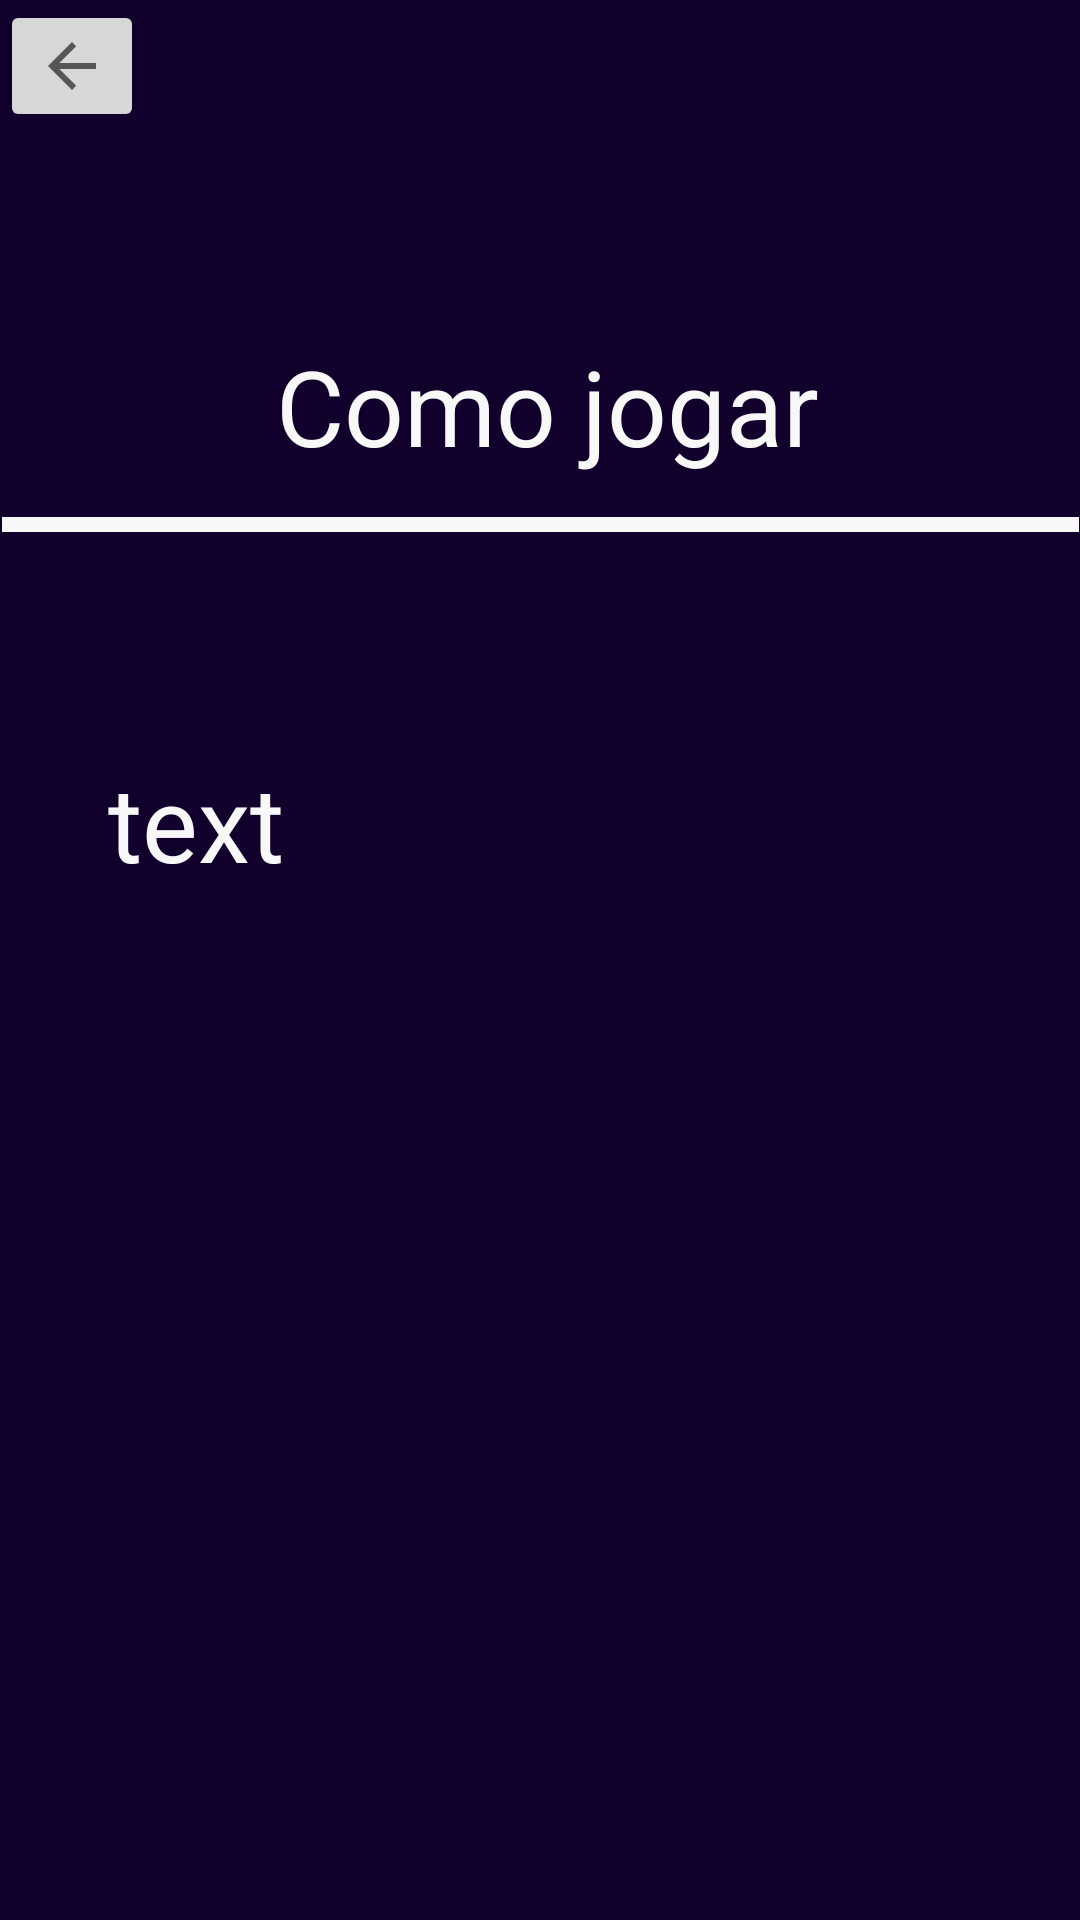

Here is an Android app screen rendered from its layout file. Give the layout XML and the strings, colors and styles it references.
<!-- AndroidManifest.xml: application theme Theme.ProjetoLPIII -->
<!-- res/layout/activity_tela_como_jogar.xml -->
<?xml version="1.0" encoding="utf-8"?>
<androidx.constraintlayout.widget.ConstraintLayout xmlns:android="http://schemas.android.com/apk/res/android"
    xmlns:app="http://schemas.android.com/apk/res-auto"
    xmlns:tools="http://schemas.android.com/tools"
    android:layout_width="match_parent"
    android:layout_height="match_parent"
    android:background="#10002B"
    tools:context=".telaComoJogar">

    <View
        android:id="@+id/divider2"
        android:layout_width="359dp"
        android:layout_height="5dp"
        android:background="#f8f8f8"
        android:backgroundTint="#f8f8f8"
        app:layout_constraintBottom_toBottomOf="parent"
        app:layout_constraintEnd_toEndOf="parent"
        app:layout_constraintHorizontal_bias="0.519"
        app:layout_constraintStart_toStartOf="parent"
        app:layout_constraintTop_toBottomOf="@+id/textView6"
        app:layout_constraintVertical_bias="0.029" />

    <TextView
        android:id="@+id/textView6"
        android:layout_width="wrap_content"
        android:layout_height="wrap_content"
        android:layout_marginStart="20dp"
        android:layout_marginTop="112dp"
        android:text="Como jogar"
        android:textColor="#F8F8F8"
        android:textSize="35sp"
        app:layout_constraintEnd_toEndOf="parent"
        app:layout_constraintHorizontal_bias="0.452"
        app:layout_constraintStart_toStartOf="parent"
        app:layout_constraintTop_toTopOf="parent" />

    <TextView
        android:id="@+id/textView7"
        android:layout_width="wrap_content"
        android:layout_height="wrap_content"
        android:layout_marginStart="36dp"
        android:layout_marginTop="92dp"
        android:text="text"
        android:textColor="#F8F8F8"
        android:textSize="35sp"
        app:layout_constraintStart_toStartOf="parent"
        app:layout_constraintTop_toBottomOf="@+id/textView6" />

    <ImageButton
        android:id="@+id/imageButton"
        android:layout_width="wrap_content"
        android:layout_height="wrap_content"
        app:srcCompat="?attr/actionModeCloseDrawable"
        tools:layout_editor_absoluteX="27dp"
        tools:layout_editor_absoluteY="20dp" />
</androidx.constraintlayout.widget.ConstraintLayout>
<!-- resources referenced by this layout -->
<resources>
  <style name="Theme.ProjetoLPIII" parent="Theme.MaterialComponents.DayNight.DarkActionBar">
          
          <item name="colorPrimary">@color/purple_500</item>
          <item name="colorPrimaryVariant">@color/purple_700</item>
          <item name="colorOnPrimary">@color/white</item>
          
          <item name="colorSecondary">@color/teal_200</item>
          <item name="colorSecondaryVariant">@color/teal_700</item>
          <item name="colorOnSecondary">@color/black</item>
          
          <item name="android:statusBarColor" tools:targetApi="l">?attr/colorPrimaryVariant</item>
          
      </style>
  <!-- not gathered from this repository: default colours our renderer supplied (Android Studio template values) -->
  <color name="purple_500">#FF6200EE</color>
  <color name="purple_700">#FF3700B3</color>
  <color name="teal_200">#FF03DAC5</color>
  <color name="teal_700">#FF018786</color>
  <color name="black">#FF000000</color>
  <color name="white">#FFFFFFFF</color>
</resources>
